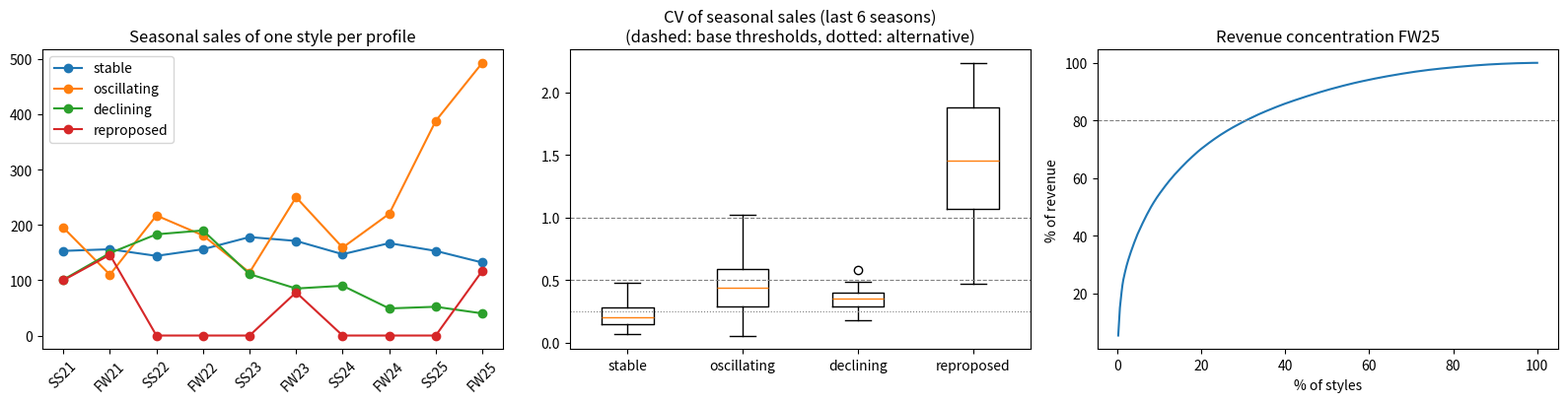

The matplotlib source for this figure:
# %% [markdown]
# # Maison A – synthetic dataset generator
#
# This notebook generates the simulated dataset used to demonstrate and evaluate the DSS (Chapter 5).
#
# **Design principles**
# 1. *Calibrated on published data.* Every structural parameter is anchored to a public source (company reports, Bindi et al. (2023), the online catalogues of five maisons, lead-time literature). Parameters with no source are declared as *hypotheses* and listed in `parameters_sources.csv`.
# 2. *No circularity.* Sales are generated from **product life-cycle profiles** with product-specific noise, **never** from the DSS thresholds. The DSS never sees the generating profile (`ground_truth.csv` is used only for verification).
# 3. *Realistic format.* Output looks like a company extract: a product master file and **weekly sales by article (style × material × colour)**. Aggregation to the unit of analysis (production version) and to the season is a step of the DSS pipeline.
# 4. *Clean and dirty versions*, with a log of every injected error.
# 5. *Reproducible*: fixed random seed. Seed 2026 produces the **development** dataset (`maison_a/`), seed 2027 the **test** dataset (`maison_a_test/`), generated with the same parameters but never inspected while the DSS was being designed.
#
# **Outputs** (folder `maison_a/`): `products.csv`, `sales.csv`, `kpi_measured.csv`, `ground_truth.csv`, `products_dirty.csv`, `sales_dirty.csv`, `dirty_log.csv`, `parameters_sources.csv`.

# %%
import numpy as np
import pandas as pd
from pathlib import Path

import os
# 2026 = development dataset (used to build and improve the DSS)
# 2027 = test dataset (used ONLY for the final evaluation, never looked at during development)
SEED = int(os.environ.get("MAISON_SEED", 2026))
# Stress tests (evaluation only): MAISON_STRESS = JSON with one changed assumption, e.g.
# {"out": "stress_S1", "profile_mix_co": {...}} / {"noise_mult": 1.5} / {"n_seasons": 6} / {"dirty_mult": 2}
import json
STRESS = json.loads(os.environ.get("MAISON_STRESS", "{}"))
rng = np.random.default_rng(SEED)
OUT = Path(STRESS.get("out") or ("maison_a" if SEED == 2026 else "maison_a_test"))
OUT.mkdir(exist_ok=True)

# %% [markdown]
# ## 1. Parameters and sources
# All parameters are collected here. Each one is recorded in `parameters_sources.csv` with its source or flagged as a hypothesis.

# %%
PARAMS = []  # (group, parameter, value, source)
def P(group, name, value, source):
    PARAMS.append((group, name, str(value), source))
    return value

# --- Time
SEASONS = [f"{t}{y}" for y in range(21, 26) for t in ("SS", "FW")][-int(STRESS.get("n_seasons", 10)):]   # SS21 ... FW25
N_S = P("Time", "number of seasons", len(SEASONS), "Design choice (D7): 10 seasons = 5 years")
CUR = N_S - 1                                                        # current season = FW25
WEEKS = P("Time", "weeks per season", 26, "Two-season calendar (SS: Jan-Jun, FW: Jul-Dec)")

# --- Portfolio (current season)
N_PORTFOLIO = P("Portfolio", "active styles in current season", 500, "Design choice (D7, option b); consistent with catalogue sizes (150-650 styles per category, catalogue_stats)")
CAT_MIX = P("Portfolio", "category mix", {"Bags": 0.45, "Ready-to-wear": 0.30, "Shoes": 0.25},
            "Revenue mix by category of listed maisons (annual reports), D7")
CONT_SHARE = P("Portfolio", "share of continuative lines (permanent + carry-over) by category",
               {"Bags": 0.40, "Shoes": 0.20, "Ready-to-wear": 0.05},
               "Bindi et al. (2023) for bags and footwear; RTW = hypothesis (overall ~23% vs ~20% in Bindi)")
SEAS_CAPS = P("Portfolio", "seasonal : capsule ratio among non-continuative", (45, 35), "Bindi et al. (2023): seasonal ~45%, capsule ~35%")
PERM_OF_CONT = P("Portfolio", "share of permanent within continuative", 0.25, "Hypothesis")

# --- Life-cycle profiles (latent; never seen by the DSS)
PROFILE_MIX_CO = P("Profiles", "carry-over label -> profile mix", {"stable": 0.45, "oscillating": 0.40, "declining": 0.15},
                   "Hypothesis anchored to Bindi et al. (2023): 5 of 9 carry-over cases not lean; subject to sensitivity analysis")
PROFILE_MIX_PERM = P("Profiles", "permanent label -> profile mix", {"stable": 0.80, "oscillating": 0.20}, "Hypothesis")
REPROPOSED_SHARE = P("Profiles", "share of current seasonal styles already sold in earlier seasons", 0.20, "Hypothesis")
SPECIAL_OF_CAPS = P("Profiles", "share of current capsules that are special editions of a continuative style", 0.20, "Hypothesis; bags and shoes only")
NOISE = P("Profiles", "season-to-season noise (lognormal sigma) range by profile",
          {"stable": (0.05, 0.25), "oscillating": (0.30, 0.70), "declining": (0.08, 0.25), "reproposed": (0.60, 1.00)},
          "Hypothesis; ranges overlap the DSS CV thresholds on purpose (no circularity)")
if "profile_mix_co" in STRESS:
    PROFILE_MIX_CO = STRESS["profile_mix_co"]
if "noise_mult" in STRESS:
    NOISE = {k: (a * STRESS["noise_mult"], b * STRESS["noise_mult"]) for k, (a, b) in NOISE.items()}
DECLINE_RATE = P("Profiles", "decline rate per season (declining profile)", (0.15, 0.35), "Hypothesis")
INTRO_FACTOR = P("Profiles", "demand in launch season relative to maturity", 0.6, "Hypothesis (introduction phase of the product life cycle)")

# --- Selling windows
SELL_WEEKS = P("Life cycle", "selling weeks per season", {"continuative": 26, "seasonal": 20, "capsule": 10},
               "Bindi et al. (2023): seasonal ~20 weeks, capsule ~10 weeks")
MARKDOWN = P("Life cycle", "markdown on last 6 weeks of seasonal products", 0.30, "Hypothesis (end-of-season sales)")

# --- Demand levels (units per season at maturity)
BASE_UNITS = P("Demand", "median units per style per season (lognormal)", {"continuative": 300, "seasonal": 120, "capsule": 60},
               "Hypothesis: only relative levels matter for the DSS")
BASE_SIGMA = P("Demand", "dispersion of style levels (lognormal sigma)", 0.9, "Hypothesis; ABC concentration emerges, it is not imposed")
CAT_UNITS = P("Demand", "category volume multiplier", {"Bags": 1.0, "Shoes": 1.0, "Ready-to-wear": 0.7}, "Hypothesis")
SEASON_EFFECT = P("Demand", "SS / FW demand multiplier by category",
                  {"Bags": (1.00, 1.05), "Shoes": (1.05, 0.95), "Ready-to-wear": (0.85, 1.15)}, "Hypothesis (FW includes holiday peak)")

# --- Prices and variants: catalogue statistics of five maisons (collected 2026-11-06)
CATALOGUE = pd.DataFrame([
    # brand, category, styles, colours/style, p25, median, p75, sizes
    ("Ferragamo", "Bags", 68, 3.44, 1450, 1900, 2550), ("Ferragamo", "Shoes", 82, 2.77, 780, 850, 995), ("Ferragamo", "Ready-to-wear", 165, 1.25, 1150, 1450, 2200),
    ("Prada", "Bags", 99, 1.82, 1950, 2400, 2850), ("Prada", "Shoes", 90, 2.10, 940, 990, 1190), ("Prada", "Ready-to-wear", 492, 1.19, 1400, 1850, 2800),
    ("Gucci", "Bags", 174, 2.57, 1400, 1750, 2500), ("Gucci", "Shoes", 225, 1.45, 780, 920, 1050), ("Gucci", "Ready-to-wear", 532, 1.22, 950, 1500, 2400),
    ("Balenciaga", "Bags", 74, 2.50, 1150, 1890, 2490), ("Balenciaga", "Shoes", 46, 1.41, 820, 925, 1190), ("Balenciaga", "Ready-to-wear", 115, 1.17, 950, 1500, 2900),
    ("Tod's", "Bags", 13, 3.92, 1400, 1800, 2200), ("Tod's", "Shoes", 28, 2.46, 750, 790, 890), ("Tod's", "Ready-to-wear", 70, 1.34, 890, 1980, 4100),
], columns=["brand", "category", "styles", "colours", "p25", "p50", "p75"])
CAT_STATS = CATALOGUE.groupby("category")[["colours", "p25", "p50", "p75"]].mean()
P("Catalogue", "mean colours per style / price quartiles by category", CAT_STATS.round(2).to_dict("index"),
  "Online catalogues of Ferragamo, Prada, Gucci, Balenciaga, Tod's (women, Italy), collected 2026-11-06 (catalogue_stats_2026-11-06.csv)")
SIZES = P("Catalogue", "sizes per style", {"Bags": (1, 1), "Shoes": (10, 14), "Ready-to-wear": (4, 6)}, "Product pages of Ferragamo (shoes 10-14, RTW 5 sizes)")
PRICE_GROWTH = P("Catalogue", "price increase per season (backwards from FW25)", 0.025, "Hypothesis (~5% per year, luxury price increases 2021-2025)")
COLOUR_ROTATION = P("Catalogue", "carry-over: prob. a colour is dropped / added each season", (0.25, 0.30), "Hypothesis (carry-over styles are re-coloured each season)")

# --- Supply side
LT_P = P("Supply", "production lead time P (weeks)", {"Bags": (8, 12), "Shoes": (8, 12), "Ready-to-wear": (10, 14)},
         "Thomassey (2010); Christopher et al. (2004); industry sources")
LT_D = P("Supply", "expected delivery time D (weeks)", {"continuative": (2, 4), "seasonal": (20, 30)},
         "Replenishment of continuative lines vs. sales-campaign lead time of seasonal collections (D7)")
N_SUPPLIERS = P("Supply", "suppliers per category", {"Bags": 12, "Shoes": 8, "Ready-to-wear": 15}, "Hypothesis")
MATERIALS = {
    "Bags": [("calf leather", 0.55), ("grained leather", 0.20), ("canvas", 0.15), ("exotic leather", 0.10)],
    "Shoes": [("calf leather", 0.60), ("suede", 0.20), ("fabric", 0.15), ("exotic leather", 0.05)],
    "Ready-to-wear": [("wool", 0.30), ("silk", 0.20), ("cotton", 0.30), ("cashmere", 0.10), ("leather", 0.10)],
}
P("Supply", "materials by category (probability)", MATERIALS, "Hypothesis; precious materials assigned to higher-price styles")

# --- KPIs currently measured by the company (by product line label)
KPI_LEAN = {
    "New product development": ["Total cost of new product development"],
    "Plan": ["Total cost of supply chain management"],
    "Source": ["Total supplier-related costs", "Total raw material cost", "% of orders received on time", "% of orders with delivery date variation",
               "% of compliant orders received", "Total inventory costs", "Obsolescence costs", "Returned transport cost", "Raw material shipping cost"],
    "Make": ["Total production cost", "Productive effectiveness", "% of non-conformity on total product",
             "% of orders with delivery date variation during production", "Capacity saturation"],
    "Deliver": ["% of shipments handled on time", "% of compliant orders filled", "Average time to receive a product at the store", "Service level", "New product success rate"],
    "Return": ["Number of products returned for non-compliance"],
}
KPI_SEASONAL = {
    "New product development": ["Total cost of new product development", "Total cost of the realised prototypes", "Total cost of samples produced",
                                "Cost of prototypes on total production cost (%)", "Industrialisation cost on production cost (%)"],
    "Plan": ["Total cost of supply chain management", "Forecast accuracy", "Forecast volatility"],
    "Source": ["% of orders received on time", "% of orders received with the correct quantity", "% of orders with delivery date variation",
               "Number of change order requests fulfilled", "% of compliant orders received", "Accessible information on total information", "Total raw material cost"],
    "Make": ["Productive effectiveness", "% of non-conformity on total product", "% of available capacity",
             "% of orders with delivery date variation during production", "Time to market"],
    "Deliver": KPI_LEAN["Deliver"],
    "Return": KPI_LEAN["Return"],
}
P("KPI", "KPIs measured by label", "permanent/carry-over -> lean carry-over set; seasonal/capsule -> seasonal set",
  "Bindi et al. (2023), KPI configurations (Table 2.5): companies configure KPIs by product line label")

# --- Dirty data
DIRTY = P("Dirty data", "error rates", {
    "missing_rows": 0.03, "spikes_rows": 0.005, "spike_factor": (5, 10), "code_change_styles": 0.03,
    "stockout_styles": 0.10, "duplicate_rows": 0.01, "return_rows": 0.01, "missing_lead_time": 0.05},
    "Hypothesis; typical data-quality problems of retail sales extracts")
if "dirty_mult" in STRESS:
    DIRTY = {k: (v * STRESS["dirty_mult"] if k != "spike_factor" else v) for k, v in DIRTY.items()}

# %% [markdown]
# ## 2. Helpers

# %%
def lognorm_noise(sigma, size=None):
    """Multiplicative noise with mean 1."""
    return np.exp(rng.normal(-sigma**2 / 2, sigma, size))

def price_draw(cat):
    s = CAT_STATS.loc[cat]
    mu, sig = np.log(s.p50), (np.log(s.p75) - np.log(s.p25)) / 1.349
    return float(np.clip(np.exp(rng.normal(mu, sig)), 0.3 * s.p50, 8 * s.p50))

def n_colours_draw(cat):
    return 1 + rng.poisson(CAT_STATS.loc[cat, "colours"] - 1)

_codes = set()
def new_model_code():
    while True:
        c = str(rng.integers(100000, 999999))
        if c not in _codes:
            _codes.add(c); return c

def material_code():
    return "".join(rng.choice(list("ABCDEFGHJKLMNPRSTUVWXYZ0123456789"), 5))

def colour_code():
    return str(rng.integers(1000, 9999))

def weekly_shape(kind, season_idx, start=0):
    """Share of season demand in each of the 26 weeks + discount per week."""
    w = np.zeros(WEEKS); disc = np.zeros(WEEKS)
    if kind == "continuative":
        w[:] = 1.0
        if SEASONS[season_idx].startswith("FW"):
            w[19:25] *= 1.4          # Nov-Dec holiday peak
    elif kind == "seasonal":
        t = np.arange(SELL_WEEKS["seasonal"])
        shape = (t + 1) ** 1.5 * np.exp(-(t + 1) / 3.0)   # fast ramp-up, peak ~week 4, decay
        shape[-6:] += shape.max() * 0.25                    # markdown bump
        w[:len(t)] = shape
        disc[len(t) - 6:len(t)] = MARKDOWN
    elif kind == "capsule":
        t = np.arange(SELL_WEEKS["capsule"])
        w[start:start + len(t)] = np.exp(-0.25 * t)
    return w / w.sum(), disc

# %% [markdown]
# ## 3. Product master (units of analysis = production versions)
# A unit is a **model + material** (production version). Colours and sizes are variants of the same unit (D1). Special editions share the model code of their parent but have a different material and supplier, so they are separate units.

# %%
units = []   # list of dicts (one per unit of analysis)

def make_unit(cat, line, profile, first, last, parent=None, active=True):
    price = price_draw(cat)
    mats, probs = zip(*MATERIALS[cat])
    # precious materials more likely for expensive styles
    q = (np.log(price) - np.log(CAT_STATS.loc[cat, "p25"])) / (np.log(CAT_STATS.loc[cat, "p75"]) - np.log(CAT_STATS.loc[cat, "p25"]))
    pr = np.array(probs) * np.where(np.array([("exotic" in m) or (m in ("cashmere", "leather")) for m in mats]), 0.5 + 2 * np.clip(q, 0, 1.5), 1.0)
    material = rng.choice(mats, p=pr / pr.sum())
    kind = "continuative" if line in ("Permanent", "Carry-over") else ("capsule" if line == "Capsule" else "seasonal")
    smin, smax = SIZES[cat]
    u = dict(
        unit_id=None, model_code=parent["model_code"] if parent else new_model_code(), material_code=material_code(),
        category=cat, product_line=line, material=material,
        supplier=f"S-{cat[0]}{rng.integers(1, N_SUPPLIERS[cat] + 1):02d}",
        price_fw25=round(price, -1), n_colours=n_colours_draw(cat), n_sizes=int(rng.integers(smin, smax + 1)),
        lt_production_weeks=int(rng.integers(*LT_P[cat]) + rng.integers(0, 2)),
        lt_delivery_weeks=int(rng.integers(*(LT_D["continuative"] if kind == "continuative" else LT_D["seasonal"])) + rng.integers(0, 2)),
        first_season=SEASONS[first], last_season=SEASONS[last], active_current=active,
        is_special_edition=parent is not None, parent_unit=parent["unit_id"] if parent else "",
        # latent
        _profile=profile, _kind=kind, _first=first, _last=last,
    )
    if parent is not None:   # special edition: different supplier, often precious material, higher price
        while u["supplier"] == parent["supplier"]:
            u["supplier"] = f"S-{cat[0]}{rng.integers(1, N_SUPPLIERS[cat] + 1):02d}"
        u["price_fw25"] = round(parent["price_fw25"] * rng.uniform(1.3, 2.5), -1)
        u["n_colours"] = 1
    u["unit_id"] = f'{u["model_code"]}-{u["material_code"]}'
    units.append(u)
    return u

# --- current portfolio
cat_counts = {c: int(round(N_PORTFOLIO * s)) for c, s in CAT_MIX.items()}
for cat, n in cat_counts.items():
    n_cont = int(round(n * CONT_SHARE[cat]))
    n_perm = int(round(n_cont * PERM_OF_CONT))
    n_rest = n - n_cont
    n_seas = int(round(n_rest * SEAS_CAPS[0] / sum(SEAS_CAPS)))
    n_caps = n_rest - n_seas
    for i in range(n_cont):
        line = "Permanent" if i < n_perm else "Carry-over"
        mix = PROFILE_MIX_PERM if line == "Permanent" else PROFILE_MIX_CO
        prof = rng.choice(list(mix), p=list(mix.values()))
        if line == "Permanent":
            H = N_S if rng.random() < 0.8 else int(rng.integers(5, N_S))
        elif prof == "declining":
            H = int(rng.integers(5, N_S + 1))
        else:
            H = int(rng.integers(1, N_S + 1))
        make_unit(cat, line, prof, CUR - H + 1, CUR)
    for i in range(n_seas):
        prof = "reproposed" if rng.random() < REPROPOSED_SHARE else "seasonal"
        make_unit(cat, "Seasonal", prof, CUR, CUR)      # first season fixed later for reproposed
    conts = [u for u in units if u["category"] == cat and u["_kind"] == "continuative"]
    for i in range(n_caps):
        if cat != "Ready-to-wear" and rng.random() < SPECIAL_OF_CAPS and conts:   # special editions of iconic bags and shoes
            make_unit(cat, "Capsule", "special_edition", CUR, CUR, parent=conts[rng.integers(len(conts))])
        else:
            make_unit(cat, "Capsule", "capsule", CUR, CUR)

# reproposed seasonal styles: 1-3 earlier selling seasons (gaps allowed)
for u in units:
    if u["_profile"] == "reproposed":
        past = sorted(rng.choice(np.arange(CUR), size=int(rng.integers(1, 4)), replace=False))
        u["_runs"] = list(past) + [CUR]
        u["_first"] = past[0]; u["first_season"] = SEASONS[past[0]]

# --- discontinued styles (history only, not in the decision set)
for s in range(CUR):
    for cat, n in cat_counts.items():
        n_rest = n - int(round(n * CONT_SHARE[cat]))
        n_seas = int(round(n_rest * SEAS_CAPS[0] / sum(SEAS_CAPS)))
        for _ in range(int(n_seas * rng.uniform(0.9, 1.1))):
            make_unit(cat, "Seasonal", "seasonal", s, s, active=False)
        for _ in range(int((n_rest - n_seas) * rng.uniform(0.9, 1.1))):
            make_unit(cat, "Capsule", "capsule", s, s, active=False)
for cat, n in cat_counts.items():   # continuative styles withdrawn before FW25
    for _ in range(int(round(n * CONT_SHARE[cat] * 0.15))):
        last = int(rng.integers(2, CUR))
        first = int(rng.integers(0, last - 1))
        make_unit(cat, "Carry-over", "declining", first, last, active=False)

print(f"units: {len(units)} total, {sum(u['active_current'] for u in units)} active in {SEASONS[CUR]}")

# %% [markdown]
# ## 4. Sales generation
# Season demand = base level × life-cycle shape × season effect × product-specific noise. Weekly sales are drawn around the season demand with a selling-curve shape, and split across the colours active in that season.

# %%
rows = []
truth = []
for u in units:
    cat, prof, kind = u["category"], u["_profile"], u["_kind"]
    key = "capsule" if kind == "capsule" else ("seasonal" if kind == "seasonal" else "continuative")
    base = BASE_UNITS[key] * CAT_UNITS[cat] * lognorm_noise(BASE_SIGMA)
    if prof == "special_edition":
        base = BASE_UNITS["capsule"] * CAT_UNITS[cat] * lognorm_noise(0.6) * 0.8
    sig = rng.uniform(*NOISE[prof]) if prof in NOISE else np.nan
    rate = rng.uniform(*DECLINE_RATE) if prof == "declining" else np.nan
    first, last = u["_first"], u["_last"]
    seasons = u.get("_runs", list(range(first, last + 1)))
    if prof == "declining":
        span = last - first
        d0 = first + int(rng.integers(1, max(2, span - 2)))   # decline starts here
    launched_in_window = not (u["product_line"] == "Permanent" and first == 0)

    # colours
    colours = [colour_code() for _ in range(u["n_colours"])]
    active_cols = list(colours)
    cap_start = int(rng.integers(0, WEEKS - SELL_WEEKS["capsule"] + 1))

    for s in seasons:
        # life-cycle shape
        f = 1.0
        if kind == "continuative" and s == first and launched_in_window and first > 0:
            f *= INTRO_FACTOR
        if prof == "declining" and s > d0:
            f *= np.exp(-rate * (s - d0))
        se = SEASON_EFFECT[cat][0 if SEASONS[s].startswith("SS") else 1]
        noise = lognorm_noise(sig) if not np.isnan(sig) else 1.0
        demand = base * f * se * noise

        # colour rotation for carry-over
        if u["product_line"] == "Carry-over" and s > first:
            active_cols = [c for c in active_cols if rng.random() > COLOUR_ROTATION[0]]
            if rng.random() < COLOUR_ROTATION[1] or not active_cols:
                active_cols.append(colour_code())
        col_share = rng.dirichlet([2.0] * len(active_cols))

        shape, disc = weekly_shape(kind, s, cap_start)
        price_s = u["price_fw25"] / (1 + PRICE_GROWTH) ** (CUR - s)
        for w in np.nonzero(shape)[0]:
            for c, cs in zip(active_cols, col_share):
                lam = demand * shape[w] * cs * rng.gamma(10, 0.1)
                q = rng.poisson(lam)
                if q > 0:
                    rows.append((SEASONS[s], int(w) + 1, f'{u["model_code"]}{u["material_code"]}{c}', u["model_code"], u["material_code"], c,
                                 q, round(q * price_s * (1 - disc[w]), 2)))
    truth.append(dict(unit_id=u["unit_id"], profile=prof, base_units=round(base, 1), noise_sigma=round(sig, 3) if not np.isnan(sig) else None,
                      decline_rate=round(rate, 3) if not np.isnan(rate) else None,
                      decline_start=SEASONS[d0] if prof == "declining" else None, seasons_on_market=len(seasons)))

sales = pd.DataFrame(rows, columns=["season", "week", "article_code", "model_code", "material_code", "colour_code", "units", "net_sales_eur"])
# calendar date of the week (SS starts first Monday of January, FW first Monday of July)
def week_date(season, week):
    y = 2000 + int(season[2:]); m = 1 if season.startswith("SS") else 7
    d = pd.Timestamp(y, m, 1); d += pd.Timedelta(days=(7 - d.weekday()) % 7)
    return d + pd.Timedelta(weeks=week - 1)
_dates = {(s, w): week_date(s, w) for s in SEASONS for w in range(1, WEEKS + 1)}
sales.insert(0, "week_start", [_dates[k].date() for k in zip(sales.season, sales.week)])

products = pd.DataFrame(units)
ground_truth = pd.DataFrame(truth)
products_out = products[[c for c in products.columns if not c.startswith("_")]]
print(f"sales rows: {len(sales):,}  |  revenue FW25: {sales[sales.season=='FW25'].net_sales_eur.sum()/1e6:.1f} M EUR")

# %% [markdown]
# ## 5. KPIs currently measured (by product line label)

# %%
kpi_rows = []
for line in ["Permanent", "Carry-over", "Seasonal", "Capsule"]:
    cfg = KPI_LEAN if line in ("Permanent", "Carry-over") else KPI_SEASONAL
    for proc, kpis in cfg.items():
        for k in kpis:
            kpi_rows.append((line, proc, k))
kpi_measured = pd.DataFrame(kpi_rows, columns=["product_line", "process", "kpi"])

# %% [markdown]
# ## 6. Dirty version
# Errors are injected into a copy of the data; every injection is logged in `dirty_log.csv` so that the robustness test can measure its effect.

# %%
log = []
sd = sales.copy()
pdirty = products_out.copy()
n = len(sd)

# missing rows
idx = rng.choice(sd.index, int(DIRTY["missing_rows"] * n), replace=False)
log += [("missing_row", sd.at[i, "article_code"], sd.at[i, "season"], int(sd.at[i, "week"]), "") for i in idx]
sd = sd.drop(idx)

# stock-outs on continuative styles: 3-6 consecutive weeks with no sales
cont_active = products[(products._kind == "continuative") & products.active_current]
for _, u in cont_active.sample(frac=DIRTY["stockout_styles"], random_state=SEED).iterrows():
    s = SEASONS[int(rng.integers(u._first, CUR + 1))]
    w0 = int(rng.integers(1, WEEKS - 6)); w1 = w0 + int(rng.integers(3, 7))
    m = (sd.model_code == u.model_code) & (sd.material_code == u.material_code) & (sd.season == s) & sd.week.between(w0, w1 - 1)
    log.append(("stockout", u.unit_id, s, w0, f"weeks {w0}-{w1-1}, {int(sd.loc[m,'units'].sum())} units lost"))
    sd = sd[~m]

# spikes
idx = rng.choice(sd.index, int(DIRTY["spikes_rows"] * n), replace=False)
for i in idx:
    k = int(rng.integers(*DIRTY["spike_factor"]))
    log.append(("spike", sd.at[i, "article_code"], sd.at[i, "season"], int(sd.at[i, "week"]), f"x{k}"))
    sd.at[i, "units"] *= k; sd.at[i, "net_sales_eur"] = round(sd.at[i, "net_sales_eur"] * k, 2)

# returns (negative lines)
idx = rng.choice(sd.index, int(DIRTY["return_rows"] * n), replace=False)
ret = sd.loc[idx].copy()
ret["units"] = -np.minimum(ret["units"], rng.integers(1, 4, len(ret)))
ret["net_sales_eur"] = (ret["net_sales_eur"] / sd.loc[idx, "units"] * ret["units"]).round(2)
log += [("return", a, s, int(w), "") for a, s, w in zip(ret.article_code, ret.season, ret.week)]

# duplicates
dup = sd.loc[rng.choice(sd.index, int(DIRTY["duplicate_rows"] * n), replace=False)]
log += [("duplicate", a, s, int(w), "") for a, s, w in zip(dup.article_code, dup.season, dup.week)]
sd = pd.concat([sd, ret, dup])

# code changes: from a given season onward the style is sold under a new model code
long_lived = products[products.active_current & (products._kind == "continuative") & ((CUR - products._first) >= 3)]
for _, u in long_lived.sample(frac=DIRTY["code_change_styles"] * len(products[products.active_current]) / len(long_lived), random_state=SEED + 1).iterrows():
    s_new = int(rng.integers(u._first + 2, CUR + 1))
    new_code = new_model_code()
    m = (sd.model_code == u.model_code) & (sd.material_code == u.material_code) & (sd.season.map(SEASONS.index) >= s_new)
    sd.loc[m, "model_code"] = new_code
    sd.loc[m, "article_code"] = new_code + sd.loc[m, "material_code"] + sd.loc[m, "colour_code"]
    newrow = pdirty[pdirty.unit_id == u.unit_id].copy()
    newrow["model_code"] = new_code; newrow["unit_id"] = f"{new_code}-{u.material_code}"; newrow["first_season"] = SEASONS[s_new]
    pdirty.loc[pdirty.unit_id == u.unit_id, ["last_season", "active_current"]] = [SEASONS[s_new - 1], False]
    pdirty = pd.concat([pdirty, newrow])
    log.append(("code_change", u.unit_id, SEASONS[s_new], None, f"new unit {new_code}-{u.material_code}"))

# missing lead times in the master file
pdirty = pdirty.reset_index(drop=True)
idx = rng.choice(pdirty.index, int(DIRTY["missing_lead_time"] * len(pdirty)), replace=False)
log += [("missing_lead_time", pdirty.at[i, "unit_id"], None, None, "") for i in idx]
pdirty.loc[idx, "lt_production_weeks"] = np.nan

sd = sd.sample(frac=1, random_state=SEED).sort_values(["season", "week"], kind="stable").reset_index(drop=True)
dirty_log = pd.DataFrame(log, columns=["error_type", "code", "season", "week", "detail"])
print(dirty_log.error_type.value_counts().to_string())

# %% [markdown]
# ## 7. Save

# %%
products_out.to_csv(OUT / "products.csv", index=False)
sales.to_csv(OUT / "sales.csv", index=False)
kpi_measured.to_csv(OUT / "kpi_measured.csv", index=False)
ground_truth.to_csv(OUT / "ground_truth.csv", index=False)
pdirty.to_csv(OUT / "products_dirty.csv", index=False)
sd.to_csv(OUT / "sales_dirty.csv", index=False)
dirty_log.to_csv(OUT / "dirty_log.csv", index=False)
pd.DataFrame(PARAMS, columns=["group", "parameter", "value", "source"]).to_csv(OUT / "parameters_sources.csv", index=False)
print("saved to", OUT.resolve())

# %% [markdown]
# ## 8. Sanity checks (descriptive only – this is not the DSS)
# Quick look at the generated data: example sales histories by profile, spread of season-to-season variability by profile, and revenue concentration.

# %%
import matplotlib.pyplot as plt
s = sales.copy(); s["unit_id"] = s.model_code + "-" + s.material_code
ss = s.groupby(["unit_id", "season"]).units.sum().unstack().reindex(columns=SEASONS).fillna(0)
act = products_out[products_out.active_current].merge(ground_truth[["unit_id", "profile"]], on="unit_id")

fig, ax = plt.subplots(1, 3, figsize=(16, 4.2))
for prof in ["stable", "oscillating", "declining", "reproposed"]:
    sub = act[act.profile == prof]
    uid = sub.loc[sub.first_season.map(SEASONS.index).idxmin(), "unit_id"]   # longest history
    ax[0].plot(SEASONS, ss.loc[uid], marker="o", label=prof)
ax[0].set_title("Seasonal sales of one style per profile"); ax[0].legend(); ax[0].tick_params(axis="x", rotation=45)

def cv_last6(row, first):
    v = row[SEASONS[max(first, CUR - 5):]]
    return v.std(ddof=0) / v.mean() if len(v) > 1 and v.mean() > 0 else np.nan
act["first_idx"] = act.first_season.map(SEASONS.index)
act["cv"] = [cv_last6(ss.loc[u], f) for u, f in zip(act.unit_id, act.first_idx)]
profs = ["stable", "oscillating", "declining", "reproposed"]
ax[1].boxplot([act[act.profile == p].cv.dropna() for p in profs])
ax[1].set_xticks(range(1, len(profs) + 1)); ax[1].set_xticklabels(profs)
for y, ls in [(0.25, ":"), (0.5, "--"), (1.0, "--")]:
    ax[1].axhline(y, color="grey", ls=ls, lw=0.8)
ax[1].set_title("CV of seasonal sales (last 6 seasons)\n(dashed: base thresholds, dotted: alternative)")

val = s[s.season == SEASONS[CUR]].groupby("unit_id").net_sales_eur.sum().sort_values(ascending=False)
ax[2].plot(np.arange(1, len(val) + 1) / len(val) * 100, val.cumsum() / val.sum() * 100)
ax[2].axhline(80, color="grey", ls="--", lw=0.8); ax[2].set_xlabel("% of styles"); ax[2].set_ylabel("% of revenue")
ax[2].set_title(f"Revenue concentration {SEASONS[CUR]}")
plt.tight_layout(); plt.savefig(OUT / "sanity_checks.png", dpi=150); plt.show()
print(act.groupby(["product_line", "profile"]).cv.describe()[["count", "50%", "min", "max"]].round(2))
